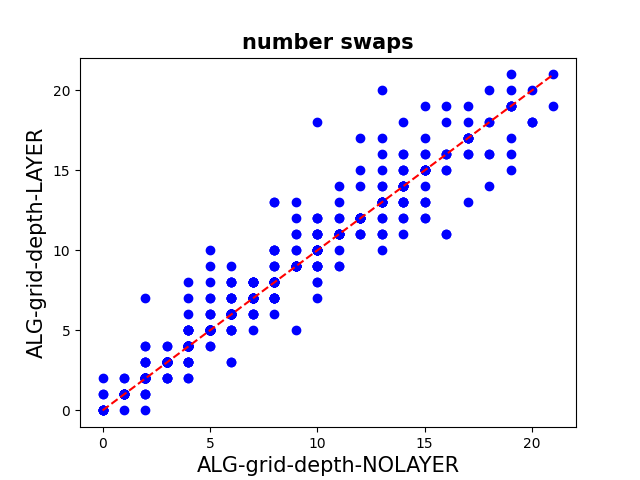

The table this chart was drawn from, first rows:
number swaps0; number swaps1
1; 1
1; 2
5; 5
3; 3
2; 4
0; 0
0; 2
0; 0
3; 3
2; 2
3; 3
1; 1
0; 1
6; 6
3; 3
6; 6
4; 4
3; 3
0; 1
1; 1
4; 4
2; 1
3; 3
4; 3
1; 1
2; 2
3; 3
0; 0
4; 4
3; 3
2; 2
3; 2
2; 2
4; 4
2; 2
2; 2
0; 0
4; 2
2; 2
3; 3
2; 2
4; 4
2; 2
2; 2
2; 2
0; 0
1; 0
2; 3
2; 0
4; 4
1; 1
3; 3
2; 2
3; 3
1; 1
1; 1
3; 3
1; 1
1; 1
2; 2
... 535 more rows
